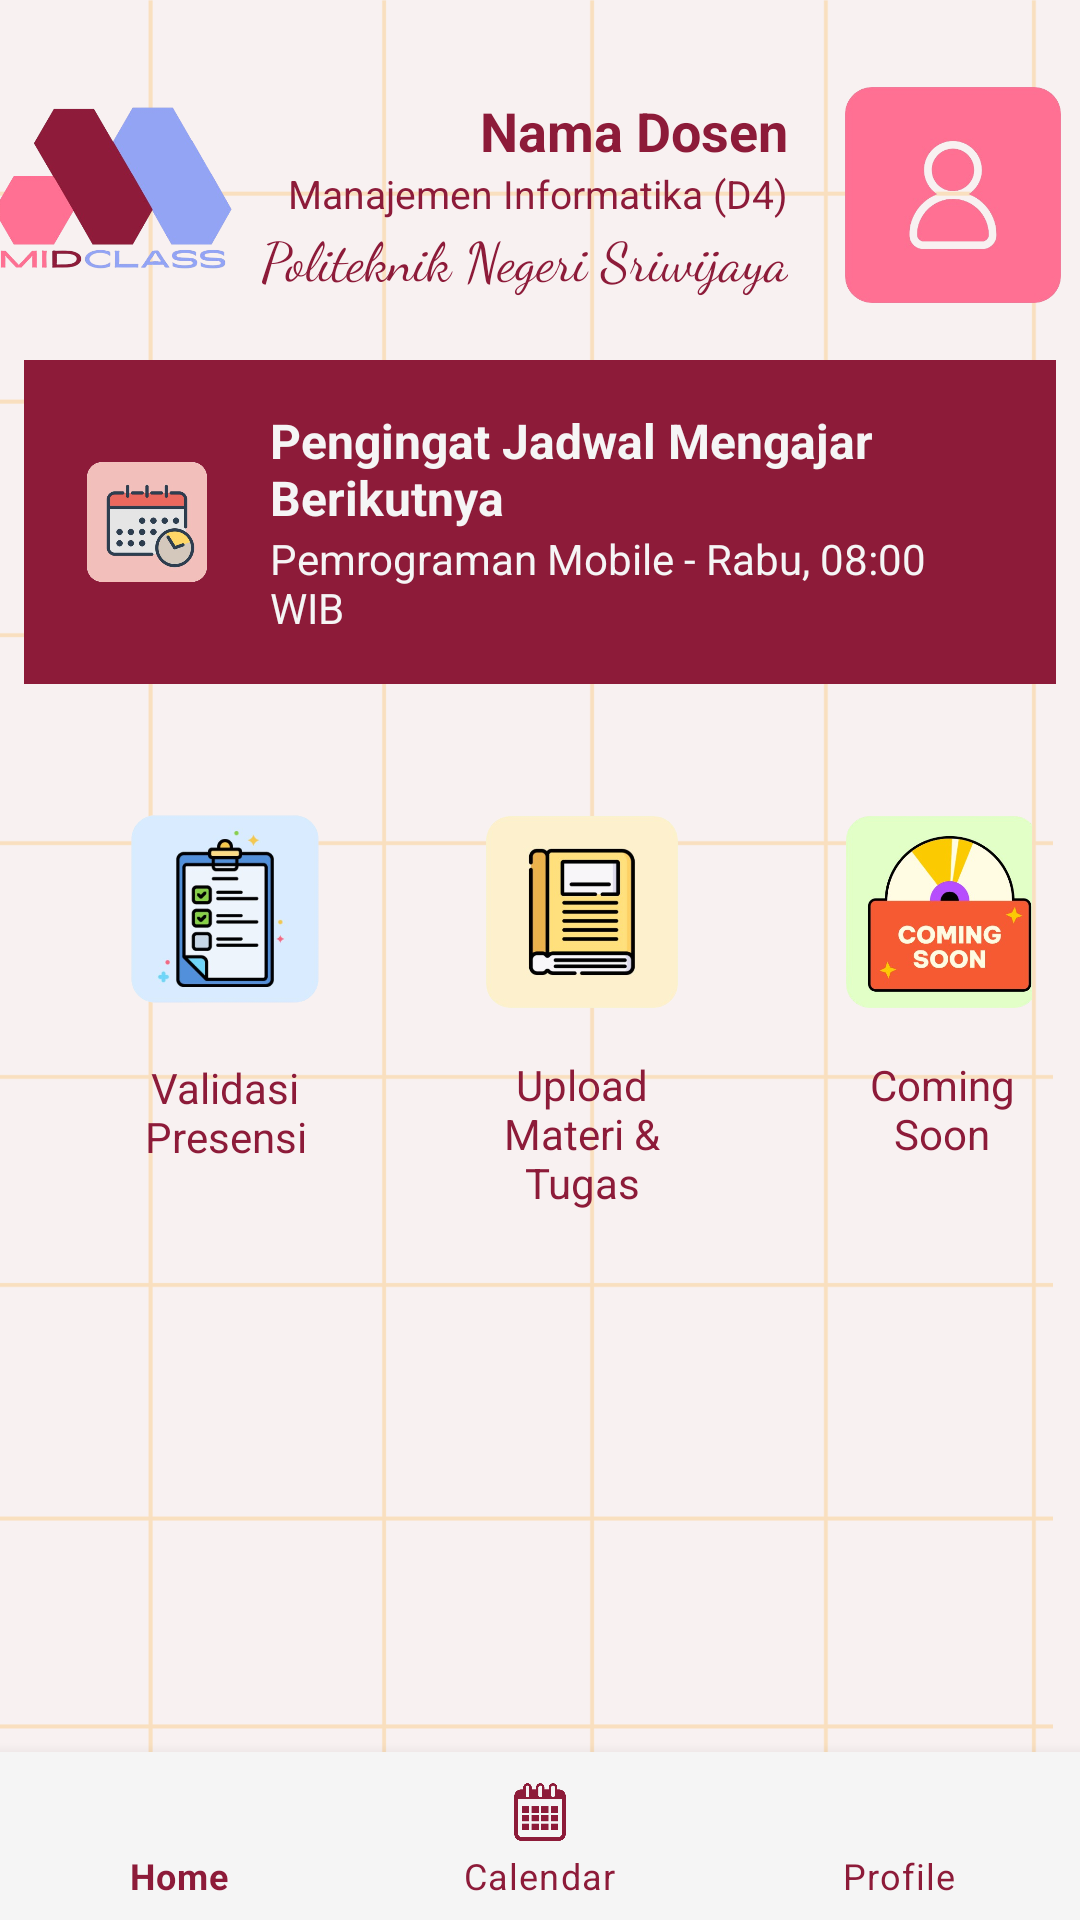

Reconstruct the res/layout file that produces this screen, plus the resources it refers to.
<!-- AndroidManifest.xml: application theme Theme.MiDClassApp -->
<!-- res/layout/activity_dashboard_dosen.xml -->
<?xml version="1.0" encoding="utf-8"?>
<LinearLayout xmlns:android="http://schemas.android.com/apk/res/android"
    xmlns:app="http://schemas.android.com/apk/res-auto"
    android:layout_width="match_parent"
    android:layout_height="match_parent"
    android:orientation="vertical"
    android:background="@drawable/bg_dashboard_mhs">

    
    <LinearLayout
        android:layout_width="match_parent"
        android:layout_height="wrap_content"
        android:layout_marginTop="20dp"
        android:layout_marginBottom="10dp"
        android:gravity="center"
        android:orientation="horizontal">

        <ImageView
            android:id="@+id/logoImageView"
            android:layout_width="80dp"
            android:layout_height="80dp"
            android:layout_marginRight="5dp"
            android:contentDescription="Logo MiClass"
            android:src="@drawable/icon_app_midclass" />

        <LinearLayout
            android:layout_width="180dp"
            android:layout_height="wrap_content"
            android:layout_marginRight="10dp"
            android:orientation="vertical">

            <TextView
                android:id="@+id/dashboardUserName"
                android:layout_width="match_parent"
                android:layout_height="wrap_content"
                android:text="Nama Dosen"
                android:textAlignment="textEnd"
                android:textColor="@color/maroon"
                android:textSize="18sp"
                android:textStyle="bold" />

            <TextView
                android:id="@+id/dashboardJurusan"
                android:layout_width="match_parent"
                android:layout_height="wrap_content"
                android:text="Manajemen Informatika (D4)"
                android:textAlignment="textEnd"
                android:textColor="@color/maroon"
                android:textSize="13sp" />

            <TextView
                android:id="@+id/dashboardKampus"
                android:layout_width="match_parent"
                android:layout_height="wrap_content"
                android:fontFamily="cursive"
                android:text="Politeknik Negeri Sriwijaya"
                android:textAlignment="textEnd"
                android:textColor="@color/maroon"
                android:textSize="18sp" />
        </LinearLayout>

        <ImageView
            android:id="@+id/iconProfile"
            android:layout_width="90dp"
            android:layout_height="90dp"
            android:layout_gravity="end"
            android:contentDescription="Icon Profil"
            android:src="@drawable/ic_profile_pink" />
    </LinearLayout>

    
    <LinearLayout
        android:layout_width="match_parent"
        android:layout_height="wrap_content"
        android:layout_marginStart="8dp"
        android:layout_marginEnd="8dp"
        android:orientation="horizontal"
        android:gravity="center"
        android:background="@color/maroon"
        android:padding="16dp">

        <ImageView
            android:layout_width="50dp"
            android:layout_height="50dp"
            android:src="@drawable/ic_jadwal"
            android:layout_marginEnd="16dp" />

        <LinearLayout
            android:layout_width="wrap_content"
            android:layout_height="wrap_content"
            android:orientation="vertical">

            <TextView
                android:id="@+id/nextScheduleTitle"
                android:layout_width="wrap_content"
                android:layout_height="wrap_content"
                android:text="Pengingat Jadwal Mengajar Berikutnya"
                android:textColor="@color/putih"
                android:textSize="16sp"
                android:textStyle="bold" />

            <TextView
                android:id="@+id/nextScheduleValue"
                android:layout_width="wrap_content"
                android:layout_height="wrap_content"
                android:text="Pemrograman Mobile - Rabu, 08:00 WIB"
                android:textColor="@color/putih"
                android:textSize="14sp" />
        </LinearLayout>
    </LinearLayout>

    
    <GridLayout
        android:layout_width="match_parent"
        android:layout_height="wrap_content"
        android:columnCount="3"
        android:padding="16dp"
        android:useDefaultMargins="true">

        
        <LinearLayout
            android:id="@+id/menuValidasiPresensi"
            android:layout_width="wrap_content"
            android:layout_height="wrap_content"
            android:gravity="center"
            android:orientation="vertical"
            android:padding="5dp">

            <ImageView
                android:layout_width="80dp"
                android:layout_height="80dp"
                android:layout_margin="10dp"
                android:src="@drawable/ic_absensi" />

            <TextView
                android:layout_width="60dp"
                android:layout_height="wrap_content"
                android:gravity="center"
                android:text="Validasi Presensi"
                android:textColor="@color/maroon"
                android:textSize="14sp" />
        </LinearLayout>

        
        <LinearLayout
            android:id="@+id/menuUploadTugas"
            android:layout_width="wrap_content"
            android:layout_height="wrap_content"
            android:gravity="center"
            android:orientation="vertical"
            android:padding="8dp">

            <ImageView
                android:layout_width="80dp"
                android:layout_height="80dp"
                android:layout_margin="8dp"
                android:src="@drawable/ic_tugas" />

            <TextView
                android:layout_width="60dp"
                android:layout_height="wrap_content"
                android:gravity="center"
                android:text="Upload Materi &amp; Tugas"
                android:textColor="@color/maroon"
                android:textSize="14sp" />
        </LinearLayout>

        <LinearLayout
            android:id="@+id/menuSoon"
            android:layout_width="wrap_content"
            android:layout_height="wrap_content"
            android:gravity="center"
            android:orientation="vertical"
            android:padding="8dp">

            <ImageView
                android:layout_width="80dp"
                android:layout_height="80dp"
                android:layout_margin="8dp"
                android:src="@drawable/ic_soon" />

            <TextView
                android:layout_width="60dp"
                android:layout_height="wrap_content"
                android:gravity="center"
                android:text="Coming Soon"
                android:textColor="@color/maroon"
                android:textSize="14sp" />
        </LinearLayout>
    </GridLayout>

    <FrameLayout
        android:id="@+id/container"
        android:layout_width="match_parent"
        android:layout_height="0dp"
        android:layout_weight="1" />

    <com.google.android.material.bottomnavigation.BottomNavigationView
        android:id="@+id/bottomNavigationView"
        android:layout_width="match_parent"
        android:layout_height="wrap_content"
        android:background="@color/putih"
        app:itemIconTint="@color/maroon"
        app:itemTextColor="@color/maroon"
        app:menu="@menu/bottom_nav_menu" />
</LinearLayout>
<!-- resources referenced by this layout -->
<resources>
  <color name="maroon">#8d1b39</color>
  <color name="putih">#f5f5f5</color>
  <!-- drawable bg_dashboard_mhs: png bitmap (drawable, 18814 bytes) -->
  <!-- drawable ic_absensi: png bitmap (drawable, 75281 bytes) -->
  <!-- drawable ic_jadwal: png bitmap (drawable, 94850 bytes) -->
  <!-- drawable ic_profile_pink: png bitmap (drawable, 44343 bytes) -->
  <!-- drawable ic_soon: png bitmap (drawable, 119156 bytes) -->
  <!-- drawable ic_tugas: png bitmap (drawable, 53102 bytes) -->
  <!-- drawable icon_app_midclass: png bitmap (drawable, 77994 bytes) -->
  <style name="Theme.MiDClassApp" parent="Theme.MaterialComponents.DayNight.NoActionBar">
          
          <item name="colorPrimary">@color/pink</item>
          <item name="colorPrimaryVariant">@color/maroon</item>
          <item name="colorOnPrimary">@color/putih</item>
          
          <item name="colorSecondary">@color/biru</item>
          <item name="colorSecondaryVariant">@color/pink_muda1</item>
          <item name="colorOnSecondary">@color/abu</item>
          
          <item name="android:statusBarColor">?attr/colorPrimaryVariant</item>
          
      </style>
  <color name="pink">#ff7092</color>
  <color name="biru">#94a4f5</color>
  <color name="pink_muda1">#ffc1cc</color>
  <color name="abu">#b1b4b9</color>
</resources>
